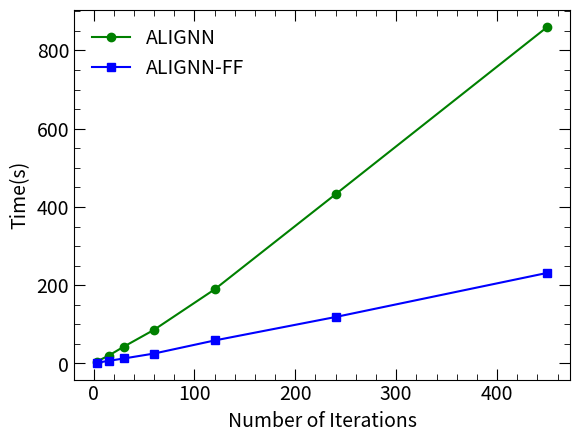

Recreate this plot in Python.
# User will have to first install ALIGNN: https://github.com/atomgptlab/alignn
# To train the model, use the following command: train_alignn.py --root_dir "alignn/examples/sample_data" --config "alignn/examples/sample_data/config_example.json"
# Edit the config_example.json file with vim, nano, etc and modify hyperparameters of interest
# Put in resulting values into the script below to plot time (y1, y2, ...) vs hyperparameter (x)

import numpy as np
import matplotlib.pyplot as plt

rcparams = {"font.size": 14,
            "legend.frameon": False,
            "xtick.top": True,
            "xtick.direction": "in",
            "xtick.minor.visible": True,
            "xtick.major.size": 8,
            "xtick.minor.size": 4,
            "ytick.right": True,
            "ytick.direction": "in",
            "ytick.minor.visible": True,
            "ytick.major.size": 8,
            "ytick.minor.size": 4}
plt.rcParams.update(rcparams)

# Data
x = [3,15,30,60,120,240,450]
y1 = [4.71, 20.26, 43.02, 86.15, 189.34, 432.67, 860.40]
y2 = [1.80, 6.76, 12.81, 25.43, 58.83, 118.84, 231.63]

plt.figure()
plt.plot(x, y1, 'g-', marker='o', label='ALIGNN')
plt.plot(x, y2, 'b-', marker='s', label='ALIGNN-FF')

plt.xlabel("Number of Iterations")
plt.ylabel("Time(s)")
plt.legend()
plt.savefig('time_vs_epoch.pdf')
plt.show()